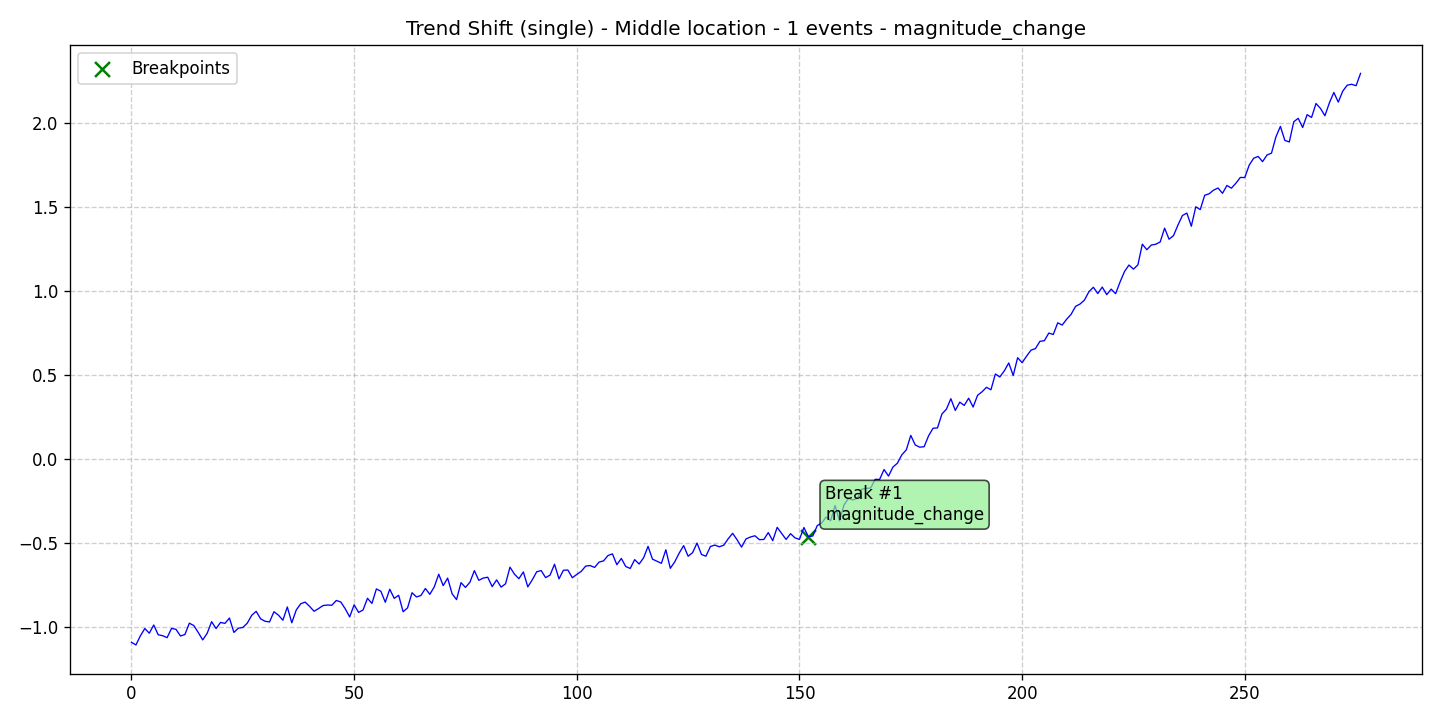

Data behind this chart, as committed beside it:
data, stationary, det_lin_up, det_lin_down, det_quad, det_cubic, det_exp, det_damped, stoc_trend, volatility, single_seas, multiple_seas, point_anom_single, point_anom_multi, collect_anom, context_anom, mean_shift, var_shift, trend_shift, date, is_break, is_anomaly, is_multi, location_beginning
-1.092, 0, 0, 0, 0, 0, 0, 0, 0, 0, 0, 0, 0, 0, 0, 0, 0, 0, 1, 2020-01-01, 0, 0, 0, 0
-1.108, 0, 0, 0, 0, 0, 0, 0, 0, 0, 0, 0, 0, 0, 0, 0, 0, 0, 1, 2020-01-02, 0, 0, 0, 0
-1.053, 0, 0, 0, 0, 0, 0, 0, 0, 0, 0, 0, 0, 0, 0, 0, 0, 0, 1, 2020-01-03, 0, 0, 0, 0
-1.01, 0, 0, 0, 0, 0, 0, 0, 0, 0, 0, 0, 0, 0, 0, 0, 0, 0, 1, 2020-01-04, 0, 0, 0, 0
-1.038, 0, 0, 0, 0, 0, 0, 0, 0, 0, 0, 0, 0, 0, 0, 0, 0, 0, 1, 2020-01-05, 0, 0, 0, 0
-0.989, 0, 0, 0, 0, 0, 0, 0, 0, 0, 0, 0, 0, 0, 0, 0, 0, 0, 1, 2020-01-06, 0, 0, 0, 0
-1.047, 0, 0, 0, 0, 0, 0, 0, 0, 0, 0, 0, 0, 0, 0, 0, 0, 0, 1, 2020-01-07, 0, 0, 0, 0
-1.053, 0, 0, 0, 0, 0, 0, 0, 0, 0, 0, 0, 0, 0, 0, 0, 0, 0, 1, 2020-01-08, 0, 0, 0, 0
-1.064, 0, 0, 0, 0, 0, 0, 0, 0, 0, 0, 0, 0, 0, 0, 0, 0, 0, 1, 2020-01-09, 0, 0, 0, 0
-1.009, 0, 0, 0, 0, 0, 0, 0, 0, 0, 0, 0, 0, 0, 0, 0, 0, 0, 1, 2020-01-10, 0, 0, 0, 0
-1.015, 0, 0, 0, 0, 0, 0, 0, 0, 0, 0, 0, 0, 0, 0, 0, 0, 0, 1, 2020-01-11, 0, 0, 0, 0
-1.054, 0, 0, 0, 0, 0, 0, 0, 0, 0, 0, 0, 0, 0, 0, 0, 0, 0, 1, 2020-01-12, 0, 0, 0, 0
-1.046, 0, 0, 0, 0, 0, 0, 0, 0, 0, 0, 0, 0, 0, 0, 0, 0, 0, 1, 2020-01-13, 0, 0, 0, 0
-0.9781, 0, 0, 0, 0, 0, 0, 0, 0, 0, 0, 0, 0, 0, 0, 0, 0, 0, 1, 2020-01-14, 0, 0, 0, 0
-0.9924, 0, 0, 0, 0, 0, 0, 0, 0, 0, 0, 0, 0, 0, 0, 0, 0, 0, 1, 2020-01-15, 0, 0, 0, 0
-1.033, 0, 0, 0, 0, 0, 0, 0, 0, 0, 0, 0, 0, 0, 0, 0, 0, 0, 1, 2020-01-16, 0, 0, 0, 0
-1.078, 0, 0, 0, 0, 0, 0, 0, 0, 0, 0, 0, 0, 0, 0, 0, 0, 0, 1, 2020-01-17, 0, 0, 0, 0
-1.038, 0, 0, 0, 0, 0, 0, 0, 0, 0, 0, 0, 0, 0, 0, 0, 0, 0, 1, 2020-01-18, 0, 0, 0, 0
-0.969, 0, 0, 0, 0, 0, 0, 0, 0, 0, 0, 0, 0, 0, 0, 0, 0, 0, 1, 2020-01-19, 0, 0, 0, 0
-1.01, 0, 0, 0, 0, 0, 0, 0, 0, 0, 0, 0, 0, 0, 0, 0, 0, 0, 1, 2020-01-20, 0, 0, 0, 0
-0.9738, 0, 0, 0, 0, 0, 0, 0, 0, 0, 0, 0, 0, 0, 0, 0, 0, 0, 1, 2020-01-21, 0, 0, 0, 0
-0.9792, 0, 0, 0, 0, 0, 0, 0, 0, 0, 0, 0, 0, 0, 0, 0, 0, 0, 1, 2020-01-22, 0, 0, 0, 0
-0.9475, 0, 0, 0, 0, 0, 0, 0, 0, 0, 0, 0, 0, 0, 0, 0, 0, 0, 1, 2020-01-23, 0, 0, 0, 0
-1.033, 0, 0, 0, 0, 0, 0, 0, 0, 0, 0, 0, 0, 0, 0, 0, 0, 0, 1, 2020-01-24, 0, 0, 0, 0
-1.008, 0, 0, 0, 0, 0, 0, 0, 0, 0, 0, 0, 0, 0, 0, 0, 0, 0, 1, 2020-01-25, 0, 0, 0, 0
-1.004, 0, 0, 0, 0, 0, 0, 0, 0, 0, 0, 0, 0, 0, 0, 0, 0, 0, 1, 2020-01-26, 0, 0, 0, 0
-0.9783, 0, 0, 0, 0, 0, 0, 0, 0, 0, 0, 0, 0, 0, 0, 0, 0, 0, 1, 2020-01-27, 0, 0, 0, 0
-0.9313, 0, 0, 0, 0, 0, 0, 0, 0, 0, 0, 0, 0, 0, 0, 0, 0, 0, 1, 2020-01-28, 0, 0, 0, 0
-0.9076, 0, 0, 0, 0, 0, 0, 0, 0, 0, 0, 0, 0, 0, 0, 0, 0, 0, 1, 2020-01-29, 0, 0, 0, 0
-0.952, 0, 0, 0, 0, 0, 0, 0, 0, 0, 0, 0, 0, 0, 0, 0, 0, 0, 1, 2020-01-30, 0, 0, 0, 0
-0.9667, 0, 0, 0, 0, 0, 0, 0, 0, 0, 0, 0, 0, 0, 0, 0, 0, 0, 1, 2020-01-31, 0, 0, 0, 0
-0.9706, 0, 0, 0, 0, 0, 0, 0, 0, 0, 0, 0, 0, 0, 0, 0, 0, 0, 1, 2020-02-01, 0, 0, 0, 0
-0.9101, 0, 0, 0, 0, 0, 0, 0, 0, 0, 0, 0, 0, 0, 0, 0, 0, 0, 1, 2020-02-02, 0, 0, 0, 0
-0.9301, 0, 0, 0, 0, 0, 0, 0, 0, 0, 0, 0, 0, 0, 0, 0, 0, 0, 1, 2020-02-03, 0, 0, 0, 0
-0.9605, 0, 0, 0, 0, 0, 0, 0, 0, 0, 0, 0, 0, 0, 0, 0, 0, 0, 1, 2020-02-04, 0, 0, 0, 0
-0.8815, 0, 0, 0, 0, 0, 0, 0, 0, 0, 0, 0, 0, 0, 0, 0, 0, 0, 1, 2020-02-05, 0, 0, 0, 0
-0.9758, 0, 0, 0, 0, 0, 0, 0, 0, 0, 0, 0, 0, 0, 0, 0, 0, 0, 1, 2020-02-06, 0, 0, 0, 0
-0.8998, 0, 0, 0, 0, 0, 0, 0, 0, 0, 0, 0, 0, 0, 0, 0, 0, 0, 1, 2020-02-07, 0, 0, 0, 0
-0.8626, 0, 0, 0, 0, 0, 0, 0, 0, 0, 0, 0, 0, 0, 0, 0, 0, 0, 1, 2020-02-08, 0, 0, 0, 0
-0.8527, 0, 0, 0, 0, 0, 0, 0, 0, 0, 0, 0, 0, 0, 0, 0, 0, 0, 1, 2020-02-09, 0, 0, 0, 0
-0.8782, 0, 0, 0, 0, 0, 0, 0, 0, 0, 0, 0, 0, 0, 0, 0, 0, 0, 1, 2020-02-10, 0, 0, 0, 0
-0.907, 0, 0, 0, 0, 0, 0, 0, 0, 0, 0, 0, 0, 0, 0, 0, 0, 0, 1, 2020-02-11, 0, 0, 0, 0
-0.8914, 0, 0, 0, 0, 0, 0, 0, 0, 0, 0, 0, 0, 0, 0, 0, 0, 0, 1, 2020-02-12, 0, 0, 0, 0
-0.8735, 0, 0, 0, 0, 0, 0, 0, 0, 0, 0, 0, 0, 0, 0, 0, 0, 0, 1, 2020-02-13, 0, 0, 0, 0
-0.8699, 0, 0, 0, 0, 0, 0, 0, 0, 0, 0, 0, 0, 0, 0, 0, 0, 0, 1, 2020-02-14, 0, 0, 0, 0
-0.8713, 0, 0, 0, 0, 0, 0, 0, 0, 0, 0, 0, 0, 0, 0, 0, 0, 0, 1, 2020-02-15, 0, 0, 0, 0
-0.843, 0, 0, 0, 0, 0, 0, 0, 0, 0, 0, 0, 0, 0, 0, 0, 0, 0, 1, 2020-02-16, 0, 0, 0, 0
-0.8519, 0, 0, 0, 0, 0, 0, 0, 0, 0, 0, 0, 0, 0, 0, 0, 0, 0, 1, 2020-02-17, 0, 0, 0, 0
-0.8923, 0, 0, 0, 0, 0, 0, 0, 0, 0, 0, 0, 0, 0, 0, 0, 0, 0, 1, 2020-02-18, 0, 0, 0, 0
-0.9408, 0, 0, 0, 0, 0, 0, 0, 0, 0, 0, 0, 0, 0, 0, 0, 0, 0, 1, 2020-02-19, 0, 0, 0, 0
-0.8686, 0, 0, 0, 0, 0, 0, 0, 0, 0, 0, 0, 0, 0, 0, 0, 0, 0, 1, 2020-02-20, 0, 0, 0, 0
-0.9138, 0, 0, 0, 0, 0, 0, 0, 0, 0, 0, 0, 0, 0, 0, 0, 0, 0, 1, 2020-02-21, 0, 0, 0, 0
-0.8997, 0, 0, 0, 0, 0, 0, 0, 0, 0, 0, 0, 0, 0, 0, 0, 0, 0, 1, 2020-02-22, 0, 0, 0, 0
-0.8299, 0, 0, 0, 0, 0, 0, 0, 0, 0, 0, 0, 0, 0, 0, 0, 0, 0, 1, 2020-02-23, 0, 0, 0, 0
-0.8603, 0, 0, 0, 0, 0, 0, 0, 0, 0, 0, 0, 0, 0, 0, 0, 0, 0, 1, 2020-02-24, 0, 0, 0, 0
-0.7742, 0, 0, 0, 0, 0, 0, 0, 0, 0, 0, 0, 0, 0, 0, 0, 0, 0, 1, 2020-02-25, 0, 0, 0, 0
-0.7879, 0, 0, 0, 0, 0, 0, 0, 0, 0, 0, 0, 0, 0, 0, 0, 0, 0, 1, 2020-02-26, 0, 0, 0, 0
-0.8535, 0, 0, 0, 0, 0, 0, 0, 0, 0, 0, 0, 0, 0, 0, 0, 0, 0, 1, 2020-02-27, 0, 0, 0, 0
-0.7759, 0, 0, 0, 0, 0, 0, 0, 0, 0, 0, 0, 0, 0, 0, 0, 0, 0, 1, 2020-02-28, 0, 0, 0, 0
-0.8303, 0, 0, 0, 0, 0, 0, 0, 0, 0, 0, 0, 0, 0, 0, 0, 0, 0, 1, 2020-02-29, 0, 0, 0, 0
... 217 more rows
